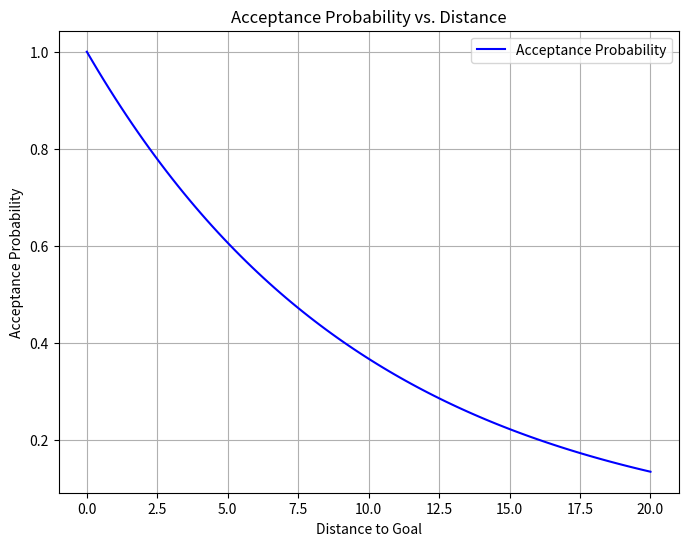

Python code for this plot:
# Re-plotting the Acceptance Probability vs. Distance to Goal

import numpy as np
import matplotlib.pyplot as plt

# Define the distance range
distances = np.linspace(0, 20, 100)

# Calculate the acceptance probabilities
acceptance_probabilities = np.minimum(1, np.exp(-0.1 * distances))

# Plot the function
plt.figure(figsize=(8, 6))
plt.plot(distances, acceptance_probabilities, label='Acceptance Probability', color='blue')
plt.title('Acceptance Probability vs. Distance')
plt.xlabel('Distance to Goal')
plt.ylabel('Acceptance Probability')
plt.grid(True)
plt.legend()
plt.show()
